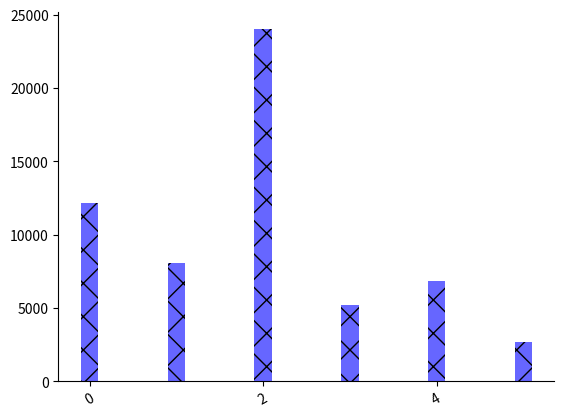

Here is the Python script that generated this plot: (Note: this script raises an exception after producing the figure.)
import matplotlib.pyplot as plt
import numpy as np
from operator import add

if __name__ == "__main__":
    models = ['HINGE', '3DPUZZLE', 'CUP-HOLDER', 'WHISTLE', 'IPHONE5-COVER', 'GEAR']
    time_to_print = [12143.711, 8058.672, 23994.651, 5225.92995, 6805.593, 2658.34]
    power_gating_additional_time = [0, 0, 0, 0, 0, 0]

    new_time_to_print = map(add, time_to_print, power_gating_additional_time)

    fig, ax = plt.subplots()
    ax.spines['right'].set_visible(False)
    ax.spines['top'].set_visible(False)
    ax.yaxis.set_ticks_position('left')
    ax.xaxis.set_ticks_position('bottom')
    plt.rc('font', family='Times New Roman Bold')
    plt.rcParams['font.size'] = 20
    plt.rcParams['font.weight'] = 'bold'
    plt.xticks(rotation=30)

    w = 0.2

    x_pos = np.arange(len(models))

    bar1 = ax.bar(x_pos, time_to_print, width=w, color='#6666FF', clip_on='True', hatch='x',
                  label='Time to Print')
    bar2 = ax.bar(x_pos + w, new_time_to_print, width=w, color='gold', clip_on='True', hatch='++', label='Extended Time to Print')

    plt.ylabel('Time to Print (Second)', fontweight='bold', fontsize=25, fontname='Nimbus Roman No9 L')
    plt.xticks(x_pos, models, fontsize=15, fontweight='bold', fontname='Times New Roman Bold')
    plt.yticks(fontweight='bold', fontname='Times New Roman Bold')
    plt.legend(loc='best', frameon=False, fontsize=15)
    plt.show()
